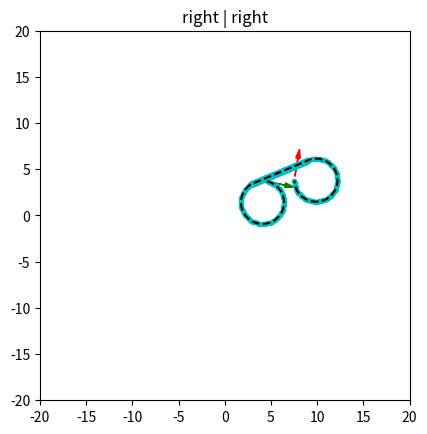

Recreate this plot in Python.
from __future__ import division
import matplotlib.pyplot as plt
import math as m
import numpy as np
import random

"""
REFERENCES:
FOR INTERSECTING POINTS BETWEEN TWO CIRCLES:
https://stackoverflow.com/questions/3349125/circle-circle-intersection-points
DUBINS CURVE:
https://gieseanw.files.wordpress.com/2012/10/dubins.pdf
"""
def wrapToPi(theta):
    return(m.atan2(m.sin(theta),m.cos(theta)))

def fcp(pose):
    off = 2.33 #which is the minimum turning radius
    x = pose[0]
    y = pose[1]
    theta = pose[2]

    angle_L = wrapToPi(theta + m.pi/2)
    angle_R = wrapToPi(theta - m.pi/2)

    center_L = [x + off*m.cos(angle_L),y + off*m.sin(angle_L)]
    center_R = [x + off*m.cos(angle_R),y + off*m.sin(angle_R)]

    return(center_L,center_R)

def draw_circles(pose):
    center_L, center_R = fcp(pose)
    L1 = plt.Circle((center_L[0], center_L[1]), 2.33, color='m', fill=False)
    R1 = plt.Circle((center_R[0], center_R[1]), 2.33, color='b', fill=False)
    # plt.gca().add_patch(L1)
    # plt.gca().add_patch(R1)
    return(center_L,center_R)

def find_tangents(C1, C2, dir1, dir2):
    tangent_pts1 = []
    tangent_pts2 = []
    start = C1
    goal  = C2
    x1,y1 = start
    x2,y2 = goal
    r1 = 2.33
    r2 = 2.33
    #####################################
    # INNER TANGENTS
    #####################################
    #NEED TO CHECK IF INNER TANGENTS EXIST OR NOT
    print(m.sqrt((x1-x2)**2 + (y1-y2)**2))
    if m.sqrt((x1-x2)**2 + (y1-y2)**2) > (r1+r2):
        print("[INFO] Inner tangents exist")
        #find the circle centered between two points (Circle 3)
        x3 = (start[0] + goal[0])/2
        y3 = (start[1] + goal[1])/2
        r3 = m.sqrt((start[0]-goal[0])**2 + (start[1] - goal[1])**2)/2
        C3 = plt.Circle((x3, y3), r3, color='k', fill = False)
        # plt.gca().add_patch(C3)

        #find the circle centered centered at start and with radius r1 + r2
        x4 = start[0]
        y4 = start[1]
        r4 = 2.33*2
        C4 = plt.Circle((x4, y4), r4, color='g', fill = False)
        # plt.gca().add_patch(C4)

        #find the intersection between C3 and C4
        d = m.sqrt((x3-x4)**2 + (y3-y4)**2)
        a = (r4**2 - r3**2 + d**2)/(2*d)
        h = m.sqrt(r4**2 - a**2)
        ang = m.atan2((y3-y4),(x3-x4))
        x_m = x4 + a*m.cos(ang)
        y_m = y4 + a*m.sin(ang)
        ang_perp1 = wrapToPi(ang + m.pi/2)
        ang_perp2 = wrapToPi(ang - m.pi/2)
        x_int1 = x_m + h*m.cos(ang_perp1)
        y_int1 = y_m + h*m.sin(ang_perp1)
        x_int2 = x_m + h*m.cos(ang_perp2)
        y_int2 = y_m + h*m.sin(ang_perp2)

        # plt.plot(x_int1,y_int1,'co')
        # plt.plot(x_int2,y_int2,'co')
        """
        first intersection point calc
        """
        #find angle towards to the x_int1 and y_int1
        ang = m.atan2((y_int1-y4),(x_int1-x4))
        x_t1 = x4 + 2.33*m.cos(ang)
        y_t1 = y4 + 2.33*m.sin(ang)

        #find the inner point on the next circle C2
        mag = m.sqrt((x_int1-x2)**2 + (y_int1-y2)**2)
        dir = m.atan2((y2-y_int1),(x2-x_int1))
        x_t11 = x_t1 + mag*m.cos(dir)
        y_t11 = y_t1 + mag*m.sin(dir)

        """
        second intersection point calc
        """
        #find angle towards to the x_int2 and y_int2
        ang = m.atan2((y_int2-y4),(x_int2-x4))
        x_t2 = x4 + 2.33*m.cos(ang)
        y_t2 = y4 + 2.33*m.sin(ang)

        #find the inner point on the next circle C2
        mag = m.sqrt((x_int2-x2)**2 + (y_int2-y2)**2)
        dir = m.atan2((y2-y_int2),(x2-x_int2))
        x_t22 = x_t2 + mag*m.cos(dir)
        y_t22 = y_t2 + mag*m.sin(dir)


        if dir1 == "right" and dir2 == "left":
            plt.plot([x4, x_t1],[y4, y_t1])
            tangent_pts1.append([x_t1,y_t1])
            plt.plot([x_t1,x_t11],[y_t1,y_t11])
            tangent_pts2.append([x_t11,y_t11])
        if dir1 == "left" and dir2 == "right":
            plt.plot([x4, x_t2],[y4, y_t2])
            tangent_pts1.append([x_t2, y_t2])
            plt.plot([x_t2,x_t22],[y_t2,y_t22])
            tangent_pts2.append([x_t22, y_t22])


    else:
        print("[INFO] Inner tangents dont exist")

    #####################################
    # OUTER TANGENTS
    #####################################
    #since the circles are of same radius we can use simplications
    #begin by finding angle of the line conecting theie centers
    ang = m.atan2((y2-y1),(x2-x1))
    ang1 = wrapToPi(ang + m.pi/2)
    ang2 = wrapToPi(ang - m.pi/2)
    x_out11 = x1 + r1*m.cos(ang1)
    y_out11 = y1 + r1*m.sin(ang1)

    x_out12 = x1 + r1*m.cos(ang2)
    y_out12 = y1 + r1*m.sin(ang2)

    x_out21 = x2 + r2*m.cos(ang1)
    y_out21 = y2 + r2*m.sin(ang1)

    x_out22 = x2 + r2*m.cos(ang2)
    y_out22 = y2 + r2*m.sin(ang2)

    if dir1 == "right" and dir2 == "right":
        tangent_pts1.append([x_out11, y_out11])
        tangent_pts2.append([x_out21, y_out21])
        plt.plot([x_out11, x_out21],[y_out11, y_out21])
    if dir1 == "left" and dir2 == "left":
        tangent_pts1.append([x_out12, y_out12])
        tangent_pts2.append([x_out22, y_out22])
        plt.plot([x_out12, x_out22],[y_out12, y_out22])



    return(tangent_pts1, tangent_pts2)




start = [0,0,0]
goal = [5,5,m.pi/2]

start = [random.uniform(1,9),random.uniform(1,9),random.uniform(-m.pi/2,m.pi/2)]
goal = [random.uniform(1,9),random.uniform(1,9),random.uniform(-m.pi/2,m.pi/2)]

plt.axis('scaled')
plt.xlim(-20,20)
plt.ylim(-20,20)
plt.arrow(start[0],start[1],2*m.cos(start[2]),2*m.sin(start[2]),color='g',head_width=0.5, head_length=1)
plt.arrow(goal[0],goal[1],2*m.cos(goal[2]),2*m.sin(goal[2]),color='r',head_width=0.5, head_length=1)

#find the center point of the circle to be drawn both left and right
cs_L, cs_R = draw_circles(start)
cg_L, cg_R = draw_circles(goal)

dir1 = 'right'
dir2 = 'right'
plt.title(dir1 + " | " + dir2)

if dir1 == "left":
    cs = cs_L
else:
    cs = cs_R

if dir2 == "left":
    cg = cg_L
else:
    cg = cg_R

tangent_pts1, tangent_pts2 = find_tangents(cs, cg,dir1,dir2)
tangent_pts1 = np.array(tangent_pts1).ravel()
tangent_pts2 = np.array(tangent_pts2).ravel()
print(tangent_pts1, tangent_pts2)


#Now to find the best path we will have to do optimization , but for now we can take one of the CSC or CCC paths
# and find output the final path using RSL trajectory

#################################
# FINDING PATH
#################################
x_traj = []
y_traj = []
xc1 = cs[0]
yc1 = cs[1]
xc2 = cg[0]
yc2 = cg[1]
r = 2.33
"""
FIRST CURVED PORTION
"""
if dir1 == 'left':
    print("inside dir1 left")
    target_angle = m.atan2(tangent_pts1[1]-yc1, tangent_pts1[0]-xc1)
    current_theta = m.atan2(start[1]-yc1, start[0]-xc1)
    while abs(wrapToPi(current_theta - target_angle))>0.1:
        xval = xc1 + r*m.cos(current_theta)
        yval = yc1 + r*m.sin(current_theta)
        current_theta += 0.1
        current_theta = wrapToPi(current_theta)
        plt.plot(xval, yval,'c.')
        print(xval, yval)
        x_traj.append(xval)
        y_traj.append(yval)

if dir1 == 'right':
    print("inside dir1 right")
    target_angle = m.atan2(tangent_pts1[1]-yc1, tangent_pts1[0]-xc1)
    current_theta = m.atan2(start[1]-yc1, start[0]-xc1)
    while abs(wrapToPi(current_theta - target_angle))>0.1:
        xval = xc1 + r*m.cos(current_theta)
        yval = yc1 + r*m.sin(current_theta)
        current_theta -= 0.1
        current_theta = wrapToPi(current_theta)
        plt.plot(xval, yval,'c.')
        print(xval, yval)
        x_traj.append(xval)
        y_traj.append(yval)


"""
STRAIGHT PORTION
"""
x = x_traj[-1]
y = y_traj[-1]
x_target, y_target =  tangent_pts2
x_line1, y_line1 = tangent_pts1

dist = m.sqrt((x-x_target)**2 + (y - y_target)**2)
theta_stride = m.atan2((y_target - y_line1),(x_target -  x_line1))

while dist > 0.05:
    plt.plot(x, y, 'c.')
    x = x + 0.01*m.cos(theta_stride)
    y = y + 0.01*m.sin(theta_stride)
    x_traj.append(x)
    y_traj.append(y)
    dist = m.sqrt((x-x_target)**2 + (y - y_target)**2)

"""
LAST CURVED PORTION
"""
if dir2 == 'left':
    print("Inside dir2 left")
    print(goal)
    target_angle = m.atan2(goal[1]-yc2, goal[0]-xc2)
    current_theta = m.atan2(y_traj[-1]-yc2, x_traj[-1]-xc2)
    while abs(wrapToPi(current_theta - target_angle))>0.1:
        xval = xc2 + r*m.cos(current_theta)
        yval = yc2 + r*m.sin(current_theta)
        current_theta += 0.1
        current_theta = wrapToPi(current_theta)
        plt.plot(xval, yval,'c.')
        print(xval, yval)
        x_traj.append(xval)
        y_traj.append(yval)

if dir2 == 'right':
    print("Inside dir2 right")
    target_angle = m.atan2(goal[1]-yc2, goal[0]-xc2)
    current_theta = m.atan2(y_traj[-1]-yc2, x_traj[-1]-xc2)
    while abs(wrapToPi(current_theta - target_angle))>0.1:
        xval = xc2 + r*m.cos(current_theta)
        yval = yc2 + r*m.sin(current_theta)
        current_theta -= 0.1
        current_theta = wrapToPi(current_theta)
        plt.plot(xval, yval,'c.')
        print(xval, yval)
        x_traj.append(xval)
        y_traj.append(yval)

plt.plot(x_traj, y_traj,'k--')
plt.show()
